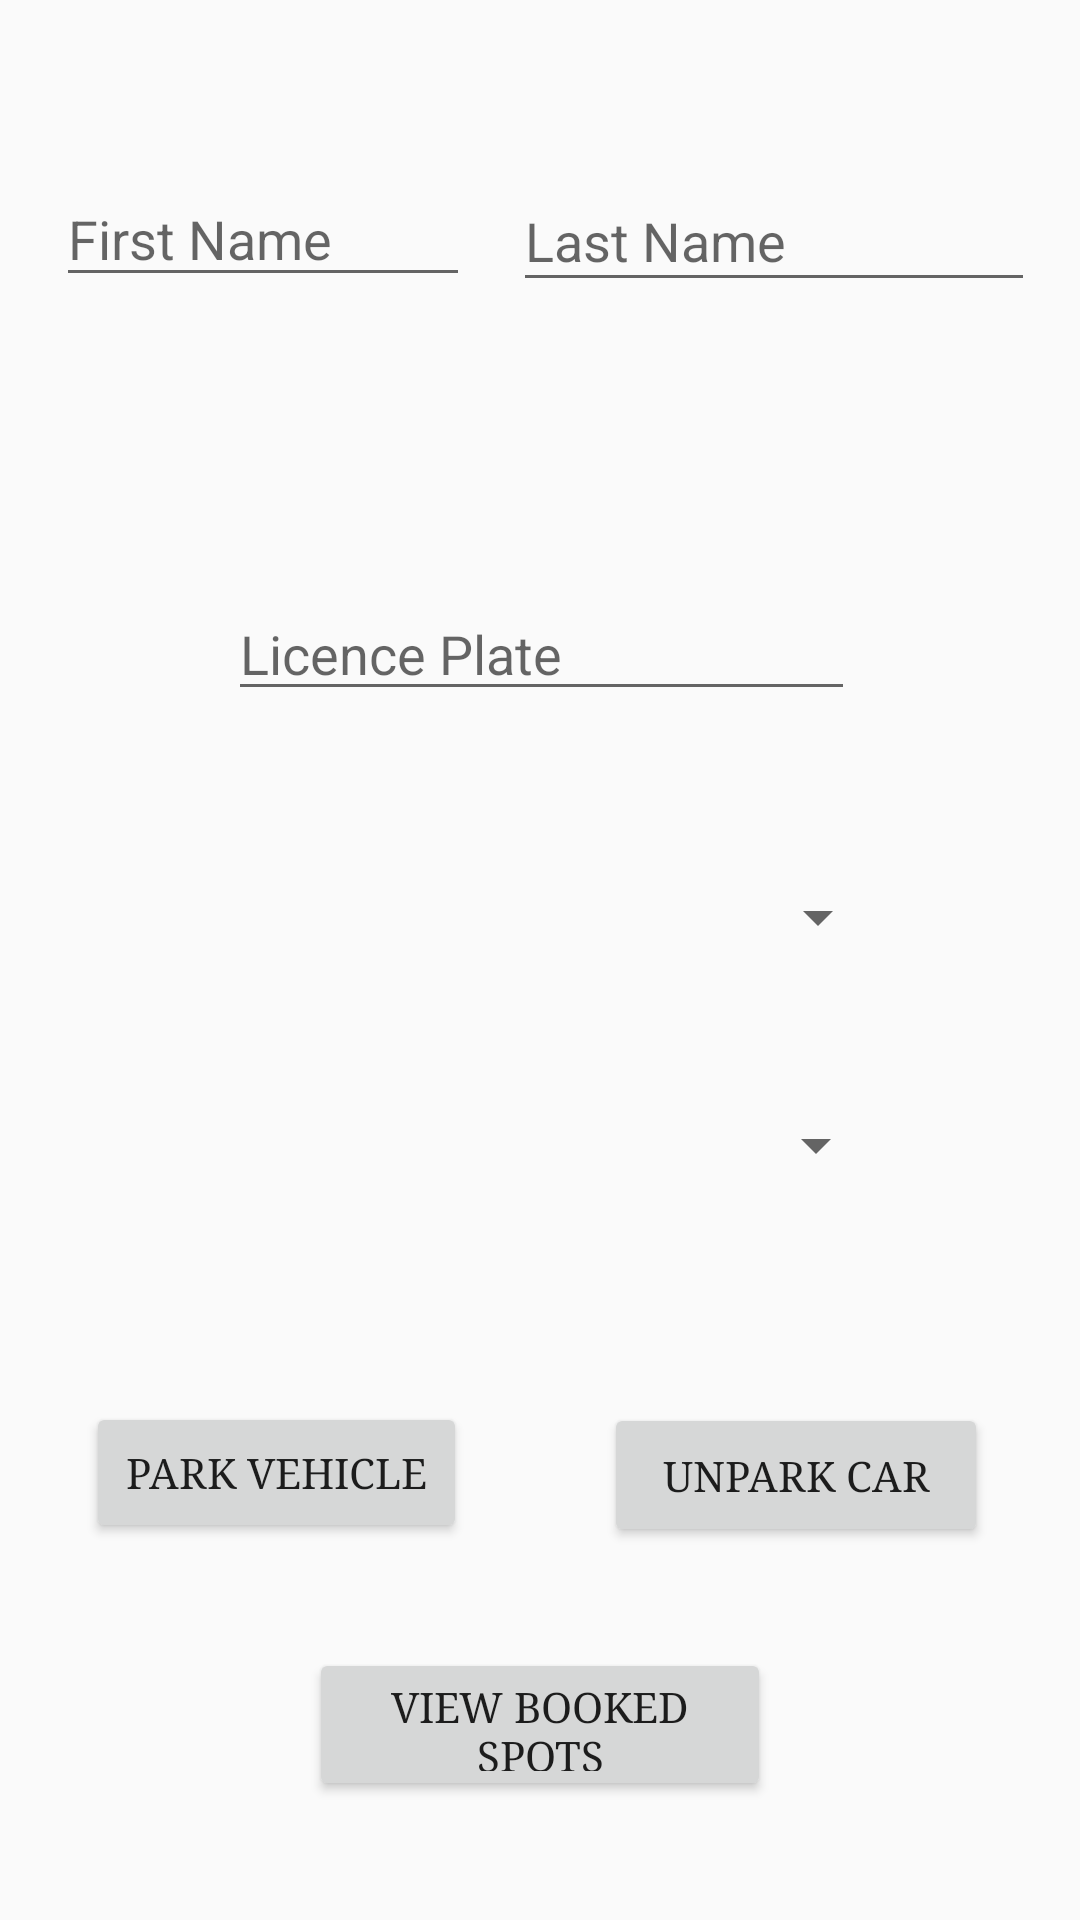

Here is an Android app screen rendered from its layout file. Give the layout XML and the strings, colors and styles it references.
<!-- AndroidManifest.xml: application theme AppTheme -->
<!-- res/layout/parking_in_take_view.xml -->
<?xml version="1.0" encoding="utf-8"?>
<android.support.constraint.ConstraintLayout xmlns:android="http://schemas.android.com/apk/res/android"
    xmlns:app="http://schemas.android.com/apk/res-auto"
    xmlns:tools="http://schemas.android.com/tools"
    android:layout_width="match_parent"
    android:layout_height="match_parent"
    tools:context=".ParkingInTakeActivity">

    <EditText
        android:id="@+id/firstNameField"
        android:layout_width="138dp"
        android:layout_height="42dp"
        android:layout_marginStart="8dp"
        android:layout_marginTop="8dp"
        android:layout_marginEnd="8dp"
        android:layout_marginBottom="8dp"
        android:ems="10"
        android:hint="First Name"
        android:inputType="textPersonName"
        android:textColor="#000000"
        app:layout_constraintBottom_toBottomOf="parent"
        app:layout_constraintEnd_toEndOf="parent"
        app:layout_constraintHorizontal_bias="0.052"
        app:layout_constraintStart_toStartOf="parent"
        app:layout_constraintTop_toTopOf="parent"
        app:layout_constraintVertical_bias="0.084" />

    <EditText
        android:id="@+id/licensePlateField"
        android:layout_width="209dp"
        android:layout_height="wrap_content"
        android:layout_marginStart="8dp"
        android:layout_marginTop="8dp"
        android:layout_marginEnd="8dp"
        android:layout_marginBottom="8dp"
        android:ems="10"
        android:hint="Licence Plate"
        android:inputType="textPersonName"
        android:textColor="#000000"
        app:layout_constraintBottom_toBottomOf="parent"
        app:layout_constraintEnd_toEndOf="parent"
        app:layout_constraintHorizontal_bias="0.503"
        app:layout_constraintStart_toStartOf="parent"
        app:layout_constraintTop_toTopOf="parent"
        app:layout_constraintVertical_bias="0.322" />

    <Button
        android:id="@+id/parkButton"
        android:layout_width="127dp"
        android:layout_height="47dp"
        android:layout_marginStart="8dp"
        android:layout_marginTop="8dp"
        android:layout_marginEnd="8dp"
        android:layout_marginBottom="8dp"
        android:fontFamily="serif"
        android:text="Park Vehicle"
        app:layout_constraintBottom_toBottomOf="parent"
        app:layout_constraintEnd_toEndOf="parent"
        app:layout_constraintHorizontal_bias="0.095"
        app:layout_constraintStart_toStartOf="parent"
        app:layout_constraintTop_toTopOf="parent"
        app:layout_constraintVertical_bias="0.796" />

    <Button
        android:id="@+id/viewBookedSpotsButton"
        android:layout_width="154dp"
        android:layout_height="51dp"
        android:layout_marginStart="8dp"
        android:layout_marginTop="8dp"
        android:layout_marginEnd="8dp"
        android:layout_marginBottom="8dp"
        android:fontFamily="serif"
        android:text="View Booked Spots"
        app:layout_constraintBottom_toBottomOf="parent"
        app:layout_constraintEnd_toEndOf="parent"
        app:layout_constraintStart_toStartOf="parent"
        app:layout_constraintTop_toTopOf="parent"
        app:layout_constraintVertical_bias="0.945" />

    <Spinner
        android:id="@+id/vehicleSpinner"
        android:layout_width="233dp"
        android:layout_height="35dp"
        android:layout_marginStart="8dp"
        android:layout_marginTop="8dp"
        android:layout_marginEnd="8dp"
        android:layout_marginBottom="8dp"
        app:layout_constraintBottom_toBottomOf="parent"
        app:layout_constraintEnd_toEndOf="parent"
        app:layout_constraintHorizontal_bias="0.503"
        app:layout_constraintStart_toStartOf="parent"
        app:layout_constraintTop_toTopOf="parent"
        app:layout_constraintVertical_bias="0.476" />

    <EditText
        android:id="@+id/lastNameField"
        android:layout_width="174dp"
        android:layout_height="44dp"
        android:layout_marginStart="8dp"
        android:layout_marginTop="8dp"
        android:layout_marginEnd="8dp"
        android:layout_marginBottom="8dp"
        android:ems="10"
        android:hint="Last Name"
        android:inputType="textPersonName"
        android:textColor="#000000"
        app:layout_constraintBottom_toBottomOf="parent"
        app:layout_constraintEnd_toEndOf="parent"
        app:layout_constraintHorizontal_bias="0.958"
        app:layout_constraintStart_toStartOf="parent"
        app:layout_constraintTop_toTopOf="parent"
        app:layout_constraintVertical_bias="0.084" />

    <TextView
        android:id="@+id/priceId2"
        android:layout_width="92dp"
        android:layout_height="33dp"
        android:layout_marginStart="8dp"
        android:layout_marginTop="8dp"
        android:layout_marginEnd="8dp"
        android:layout_marginBottom="8dp"
        android:textColor="@color/colorPrimaryDark"
        android:textSize="16sp"
        app:layout_constraintBottom_toBottomOf="parent"
        app:layout_constraintEnd_toEndOf="parent"
        app:layout_constraintHorizontal_bias="0.028"
        app:layout_constraintStart_toStartOf="parent"
        app:layout_constraintTop_toTopOf="parent"
        app:layout_constraintVertical_bias="0.978" />

    <Button
        android:id="@+id/unparkButton"
        android:layout_width="128dp"
        android:layout_height="48dp"
        android:layout_marginStart="8dp"
        android:layout_marginTop="8dp"
        android:layout_marginEnd="8dp"
        android:layout_marginBottom="8dp"
        android:fontFamily="serif"
        android:text="Unpark Car"
        app:layout_constraintBottom_toBottomOf="parent"
        app:layout_constraintEnd_toEndOf="parent"
        app:layout_constraintHorizontal_bias="0.895"
        app:layout_constraintStart_toStartOf="parent"
        app:layout_constraintTop_toTopOf="parent"
        app:layout_constraintVertical_bias="0.798" />

    <Spinner
        android:id="@+id/paymentPlanSpinner"
        android:layout_width="231dp"
        android:layout_height="36dp"
        android:layout_marginStart="8dp"
        android:layout_marginTop="8dp"
        android:layout_marginEnd="8dp"
        android:layout_marginBottom="8dp"
        app:layout_constraintBottom_toBottomOf="parent"
        app:layout_constraintEnd_toEndOf="parent"
        app:layout_constraintHorizontal_bias="0.503"
        app:layout_constraintStart_toStartOf="parent"
        app:layout_constraintTop_toTopOf="parent"
        app:layout_constraintVertical_bias="0.605" />

</android.support.constraint.ConstraintLayout>
<!-- resources referenced by this layout -->
<resources>
  <color name="colorPrimaryDark">#585858</color>
  <style name="AppTheme" parent="Theme.AppCompat.Light.DarkActionBar">
          
          <item name="colorPrimary">@color/colorPrimary</item>
          <item name="colorPrimaryDark">@color/colorPrimaryDark</item>
          <item name="colorAccent">@color/colorAccent</item>
      </style>
  <color name="colorPrimary">#008577</color>
  <color name="colorAccent">#7aef3b</color>
</resources>
